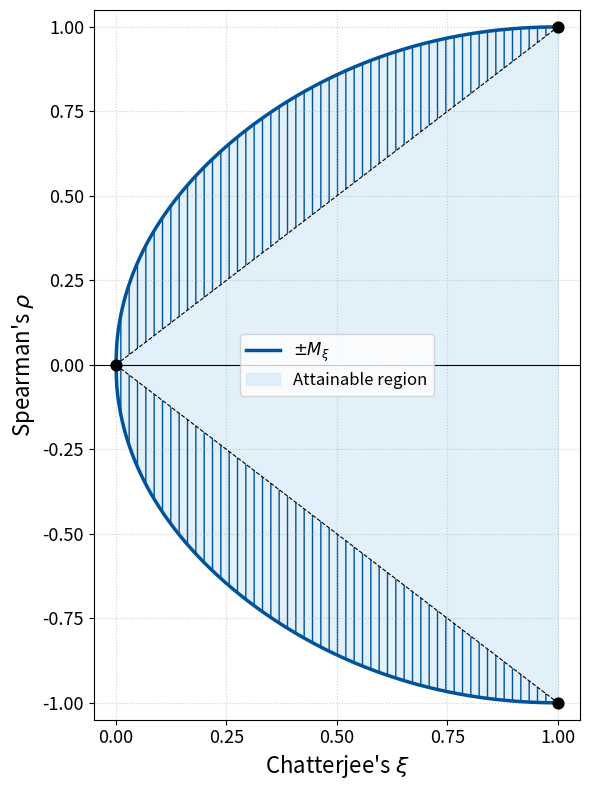

This figure's Python source:
import numpy as np
import matplotlib.pyplot as plt

# ------------------------- Helper functions ------------------------- #
def b_from_x_regime1(x_val: float) -> float:
    """b(x) for x in (3/10, 1]  with b > 1."""
    if np.isclose(x_val, 1.0):
        return np.inf
    if x_val <= 3 / 10:
        return 1.0 if np.isclose(x_val, 3 / 10) else np.nan
    numer = 5 + np.sqrt(5 * (6 * x_val - 1))
    denom = 10 * (1 - x_val)
    return np.inf if denom == 0 else numer / denom


def b_from_x_regime2(x_val: float) -> float:
    """b(x) for x in (0, 3/10]  with 0 < b ≤ 1."""
    if np.isclose(x_val, 0):
        return 0.0
    if x_val > 3 / 10:
        return 1.0 if np.isclose(x_val, 3 / 10) else np.nan
    theta = (1 / 3) * np.arccos(np.clip(1 - (108 / 25) * x_val, -1.0, 1.0))
    return np.clip((5 / 6) + (5 / 3) * np.cos(theta - 2 * np.pi / 3), 0.0, 1.0)


def M_x_upper_bound_corrected(x_val: float) -> float:
    """Corrected upper bound M_x."""
    if x_val < 0 or x_val > 1:
        return np.nan
    if np.isclose(x_val, 0):
        return 0.0
    if np.isclose(x_val, 1):
        return 1.0

    x_thresh = 3 / 10
    if x_val < x_thresh and not np.isclose(x_val, x_thresh):
        b = b_from_x_regime2(x_val)
        return b - (3 * b**2) / 10

    if x_val > x_thresh and not np.isclose(x_val, x_thresh):
        b = b_from_x_regime1(x_val)
        if b in (np.inf, 0) or np.isnan(b):
            return 1.0 if b == np.inf else np.nan
        return 1 - 1 / (2 * b**2) + 1 / (5 * b**3)

    if np.isclose(x_val, x_thresh):           # x = 3/10
        b = 1.0
        return b - (3 * b**2) / 10

    return np.nan


# ----------------------------- Data --------------------------------- #
eps = 1e-9
xi = np.concatenate([
    np.linspace(0.0, 3 / 10 - eps, 150),
    np.linspace(3 / 10 - eps, 3 / 10 + eps, 50),
    np.linspace(3 / 10 + eps, 1.0, 150),
])
xi = np.unique(np.clip(xi, 0.0, 1.0))

rho_up = np.array([M_x_upper_bound_corrected(x) for x in xi])
valid = ~np.isnan(rho_up)
xi_v, rho_up_v = xi[valid], rho_up[valid]
rho_lo_v = -rho_up_v

# ----------------------------- Plot --------------------------------- #
BLUE = "#00529B"
FILL = "#D6EAF8"

fig, ax = plt.subplots(figsize=(6, 8))

# Envelope ±M_x
ax.plot(xi_v, rho_up_v, color=BLUE, lw=2.5, label=r"$\pm M_\xi$")
ax.plot(xi_v, rho_lo_v, color=BLUE, lw=2.5)

# Main attainable region
ax.fill_between(
    xi_v, rho_lo_v, rho_up_v,
    where=rho_up_v >= rho_lo_v,
    color=FILL, alpha=0.7, zorder=0,
    label="Attainable region",
)

# Hatched parts (steeper = vertical stripes)
mask_top = rho_up_v > xi_v
mask_bottom = rho_lo_v < -xi_v
ax.fill_between(
    xi_v, np.maximum(xi_v, rho_lo_v), rho_up_v,
    where=mask_top,
    facecolor="none", hatch="||", edgecolor=BLUE, linewidth=0,
)
ax.fill_between(
    xi_v, rho_lo_v, np.minimum(-xi_v, rho_up_v),
    where=mask_bottom,
    facecolor="none", hatch="||", edgecolor=BLUE, linewidth=0,
)

# Key points
ax.scatter([0, 1, 1], [0, 1, -1], s=60, color="black", zorder=5)

# Reference lines y = x and y = −x
ax.plot([0, 1], [0, 1], color="black", lw=0.8, linestyle="--")
ax.plot([0, 1], [0, -1], color="black", lw=0.8, linestyle="--")

# Labels, ticks, grid
ax.set_xlabel(r"Chatterjee's $\xi$", fontsize=16)
ax.set_ylabel(r"Spearman's $\rho$", fontsize=16)
ax.set_xlim(-0.05, 1.05)
ax.set_ylim(-1.05, 1.05)
ax.xaxis.set_major_locator(plt.MultipleLocator(0.25))
ax.yaxis.set_major_locator(plt.MultipleLocator(0.25))
ax.tick_params(axis="both", labelsize=13)
ax.grid(True, linestyle=":", alpha=0.6)
ax.axhline(0, color="black", lw=0.8)

# Legend
ax.legend(loc="center", fontsize=12, frameon=True)

fig.tight_layout()
plt.show()
